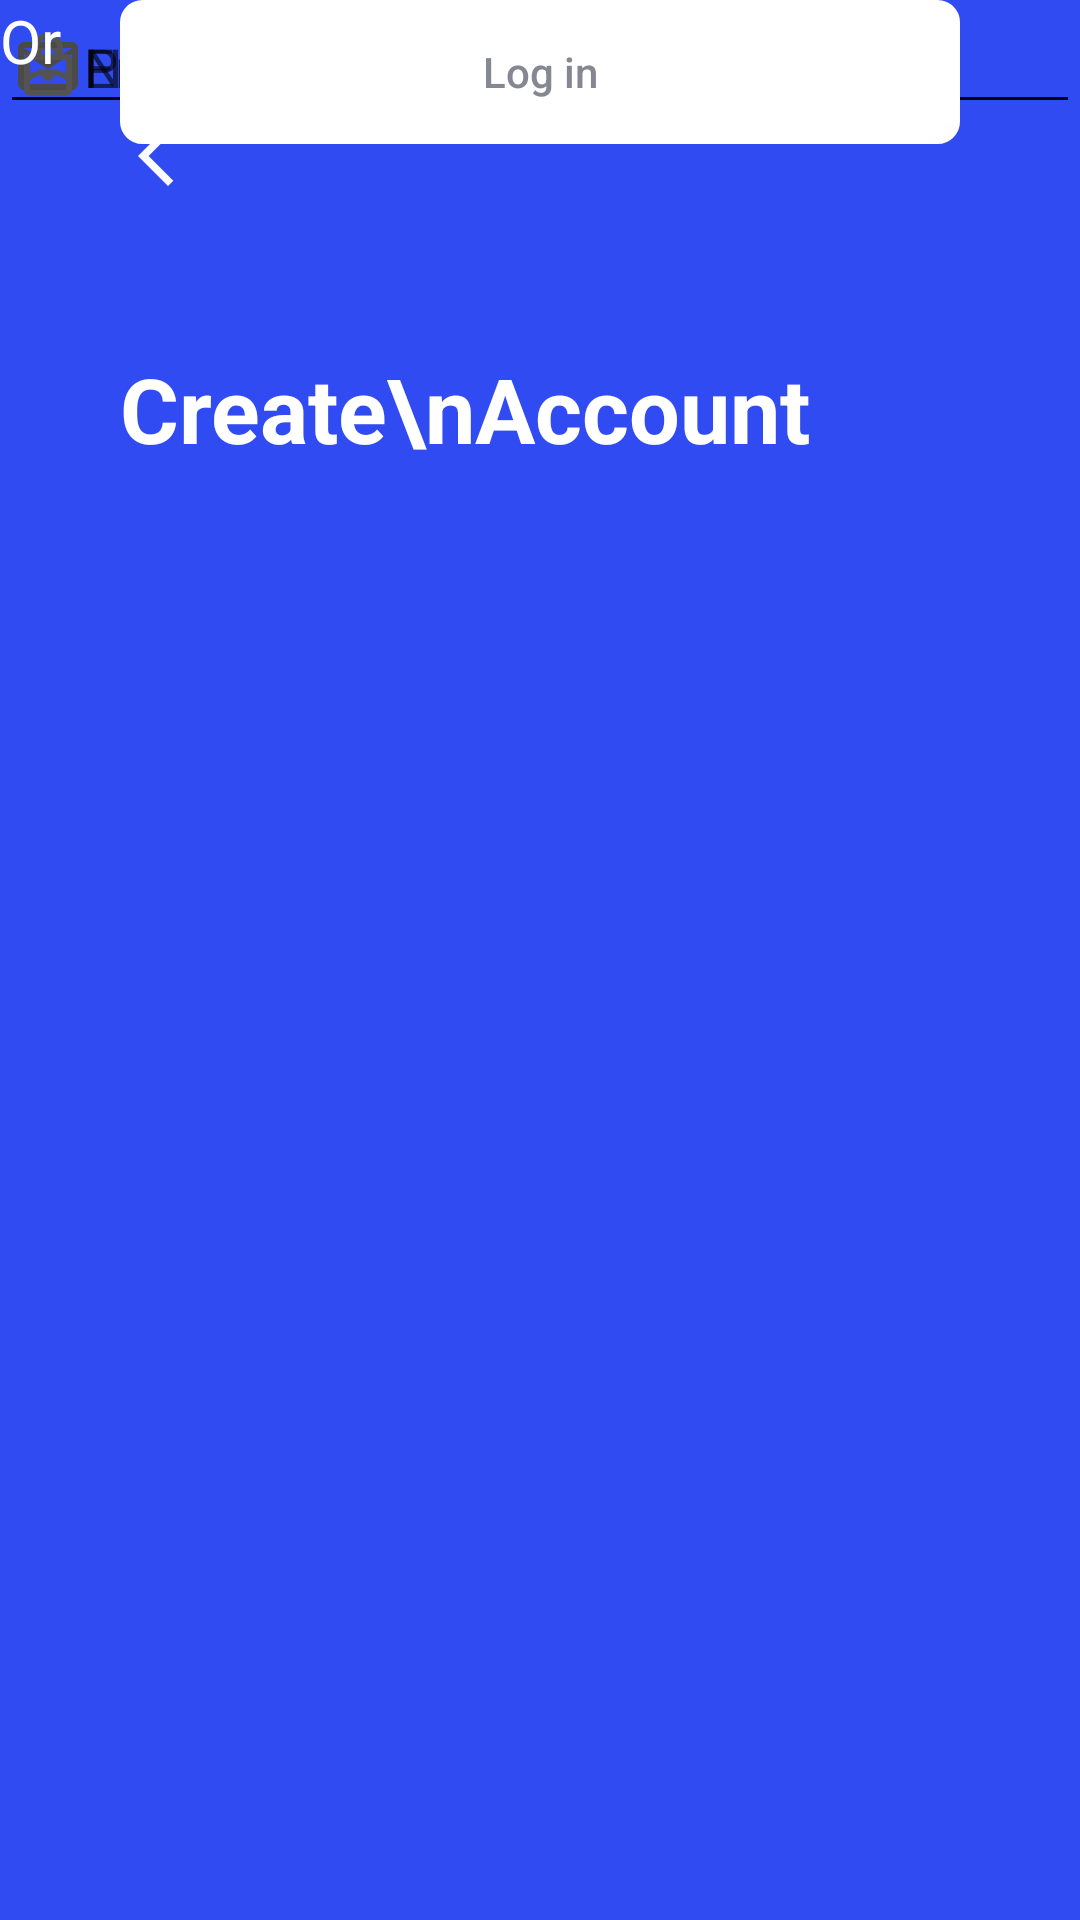

This screen was rendered from an Android layout file. Write that file and the resources it references.
<!-- AndroidManifest.xml: application theme Theme.WaterDelivery -->
<!-- res/layout/activity_sign_up.xml -->
<?xml version="1.0" encoding="utf-8"?>
<androidx.constraintlayout.widget.ConstraintLayout xmlns:android="http://schemas.android.com/apk/res/android"
    xmlns:app="http://schemas.android.com/apk/res-auto"
    xmlns:tools="http://schemas.android.com/tools"
    android:id="@+id/black"
    android:layout_width="match_parent"
    android:layout_height="match_parent"
    android:background="@color/myBlue"
    tools:context=".MainActivity">

    <ImageView
        android:id="@+id/backButton"
        android:layout_width="wrap_content"
        android:layout_height="wrap_content"
        android:src="@drawable/ic_back"
        app:layout_constraintStart_toStartOf="parent"
        app:layout_constraintTop_toTopOf="parent"
        android:layout_margin="40dp"/>

    <TextView
        android:layout_width="wrap_content"
        android:layout_height="wrap_content"
        android:layout_marginTop="52dp"
        android:text="Create\nAccount"
        android:textColor="@color/white"
        android:textSize="30sp"
        android:textStyle="bold"
        app:layout_constraintStart_toStartOf="@+id/backButton"
        app:layout_constraintTop_toBottomOf="@+id/backButton" />

    <EditText
        android:id="@+id/Name"
        android:layout_width="wrap_content"
        android:layout_height="wrap_content"
        android:layout_margin="20dp"
        android:ems="26"
        android:hint="Name"
        android:textColor="#776D6D"
        tools:layout_editor_absoluteX="16dp"
        tools:layout_editor_absoluteY="359dp"
        android:drawableLeft="@drawable/person"
        />

    <EditText
        android:id="@+id/Email1"
        android:layout_width="wrap_content"
        android:layout_height="wrap_content"
        android:layout_margin="20dp"
        android:ems="26"
        android:hint="Email"
        android:textColor="@color/white"
        tools:layout_editor_absoluteX="16dp"
        tools:layout_editor_absoluteY="424dp"
        android:drawableLeft="@drawable/email"
        />

    <EditText
        android:id="@+id/Password"
        android:layout_width="wrap_content"
        android:layout_height="wrap_content"
        android:layout_margin="20dp"
        android:ems="26"
        android:hint="Password"
        android:textColor="@color/white"
        tools:layout_editor_absoluteX="16dp"
        tools:layout_editor_absoluteY="492dp"
        android:inputType="textPassword"
        android:drawableLeft="@drawable/lock"
        />


    <TextView
        android:id="@+id/textView2"
        android:layout_width="wrap_content"
        android:layout_height="wrap_content"
        android:layout_weight="1"
        android:gravity="center"
        android:text="Or"
        android:textColor="@color/white"
        android:textSize="20sp"
        tools:layout_editor_absoluteX="195dp"
        tools:layout_editor_absoluteY="623dp" />


    <androidx.appcompat.widget.AppCompatButton
        android:id="@+id/signUpButton"
        android:layout_width="match_parent"
        android:layout_height="wrap_content"
        android:layout_marginHorizontal="40dp"
        android:layout_marginBottom="56dp"
        android:background="@drawable/button_background"
        android:text="Sign up"
        android:textAllCaps="false"
        android:textColor="@color/white"
        app:layout_constraintBottom_toTopOf="@+id/logInButton"
        app:layout_constraintEnd_toEndOf="parent"
        app:layout_constraintStart_toStartOf="parent" />

    <androidx.appcompat.widget.AppCompatButton
        android:id="@+id/logInButton"
        android:layout_width="match_parent"
        android:layout_height="wrap_content"
        android:layout_marginHorizontal="40dp"
        android:background="@drawable/button_background"
        android:backgroundTint="@color/white"
        android:text="Log in"
        android:textAllCaps="false"
        android:textColor="#858793"
        tools:layout_editor_absoluteX="40dp"
        tools:layout_editor_absoluteY="667dp" />


</androidx.constraintlayout.widget.ConstraintLayout>
<!-- resources referenced by this layout -->
<resources>
  <color name="myBlue">#314BF3</color>
  <color name="white">#FFFFFFFF</color>
  <!-- drawable button_background (drawable) -->
  <?xml version="1.0" encoding="utf-8"?>
  <shape android:shape="rectangle"
      xmlns:android="http://schemas.android.com/apk/res/android">
  <stroke
      android:width="1dp"
      android:color="@color/white"
      />
      <corners
          android:radius="7dp"
          />
  </shape>
  <!-- drawable email (drawable) -->
  <vector android:height="24dp" android:tint="#4A4A4A"
      android:viewportHeight="24" android:viewportWidth="24"
      android:width="24dp" xmlns:android="http://schemas.android.com/apk/res/android">
      <path android:fillColor="@android:color/white" android:pathData="M20,4L4,4c-1.1,0 -1.99,0.9 -1.99,2L2,18c0,1.1 0.9,2 2,2h16c1.1,0 2,-0.9 2,-2L22,6c0,-1.1 -0.9,-2 -2,-2zM20,18L4,18L4,8l8,5 8,-5v10zM12,11L4,6h16l-8,5z"/>
  </vector>
  <!-- drawable ic_back (drawable) -->
  <vector android:height="24dp" android:tint="#FAFAFA"
      android:viewportHeight="24" android:viewportWidth="24"
      android:width="24dp" xmlns:android="http://schemas.android.com/apk/res/android">
      <path android:fillColor="@android:color/white" android:pathData="M17.77,3.77l-1.77,-1.77l-10,10l10,10l1.77,-1.77l-8.23,-8.23z"/>
  </vector>
  <!-- drawable lock (drawable) -->
  <vector android:height="24dp" android:tint="#535353"
      android:viewportHeight="24" android:viewportWidth="24"
      android:width="24dp" xmlns:android="http://schemas.android.com/apk/res/android">
      <path android:fillColor="@android:color/white" android:pathData="M12,17c1.1,0 2,-0.9 2,-2s-0.9,-2 -2,-2 -2,0.9 -2,2 0.9,2 2,2zM18,8h-1L17,6c0,-2.76 -2.24,-5 -5,-5S7,3.24 7,6h1.9c0,-1.71 1.39,-3.1 3.1,-3.1 1.71,0 3.1,1.39 3.1,3.1v2L6,8c-1.1,0 -2,0.9 -2,2v10c0,1.1 0.9,2 2,2h12c1.1,0 2,-0.9 2,-2L20,10c0,-1.1 -0.9,-2 -2,-2zM18,20L6,20L6,10h12v10z"/>
  </vector>
  <!-- drawable person (drawable) -->
  <vector android:height="24dp" android:tint="#535353"
      android:viewportHeight="24" android:viewportWidth="24"
      android:width="24dp" xmlns:android="http://schemas.android.com/apk/res/android">
      <path android:fillColor="@android:color/white" android:pathData="M12,5.9c1.16,0 2.1,0.94 2.1,2.1s-0.94,2.1 -2.1,2.1S9.9,9.16 9.9,8s0.94,-2.1 2.1,-2.1m0,9c2.97,0 6.1,1.46 6.1,2.1v1.1L5.9,18.1L5.9,17c0,-0.64 3.13,-2.1 6.1,-2.1M12,4C9.79,4 8,5.79 8,8s1.79,4 4,4 4,-1.79 4,-4 -1.79,-4 -4,-4zM12,13c-2.67,0 -8,1.34 -8,4v3h16v-3c0,-2.66 -5.33,-4 -8,-4z"/>
  </vector>
  <style name="Theme.WaterDelivery" parent="Theme.MaterialComponents.DayNight.DarkActionBar">
          
          <item name="colorPrimary">@color/purple_500</item>
          <item name="colorPrimaryVariant">@color/purple_700</item>
          <item name="colorOnPrimary">@color/white</item>
          
          <item name="colorSecondary">@color/teal_200</item>
          <item name="colorSecondaryVariant">@color/teal_700</item>
          <item name="colorOnSecondary">@color/black</item>
          
          <item name="android:statusBarColor">?attr/colorPrimaryVariant</item>
          
      </style>
  <color name="purple_500">#FF6200EE</color>
  <color name="purple_700">#FF3700B3</color>
  <color name="teal_200">#FF03DAC5</color>
  <color name="teal_700">#FF018786</color>
  <color name="black">#FF000000</color>
</resources>
